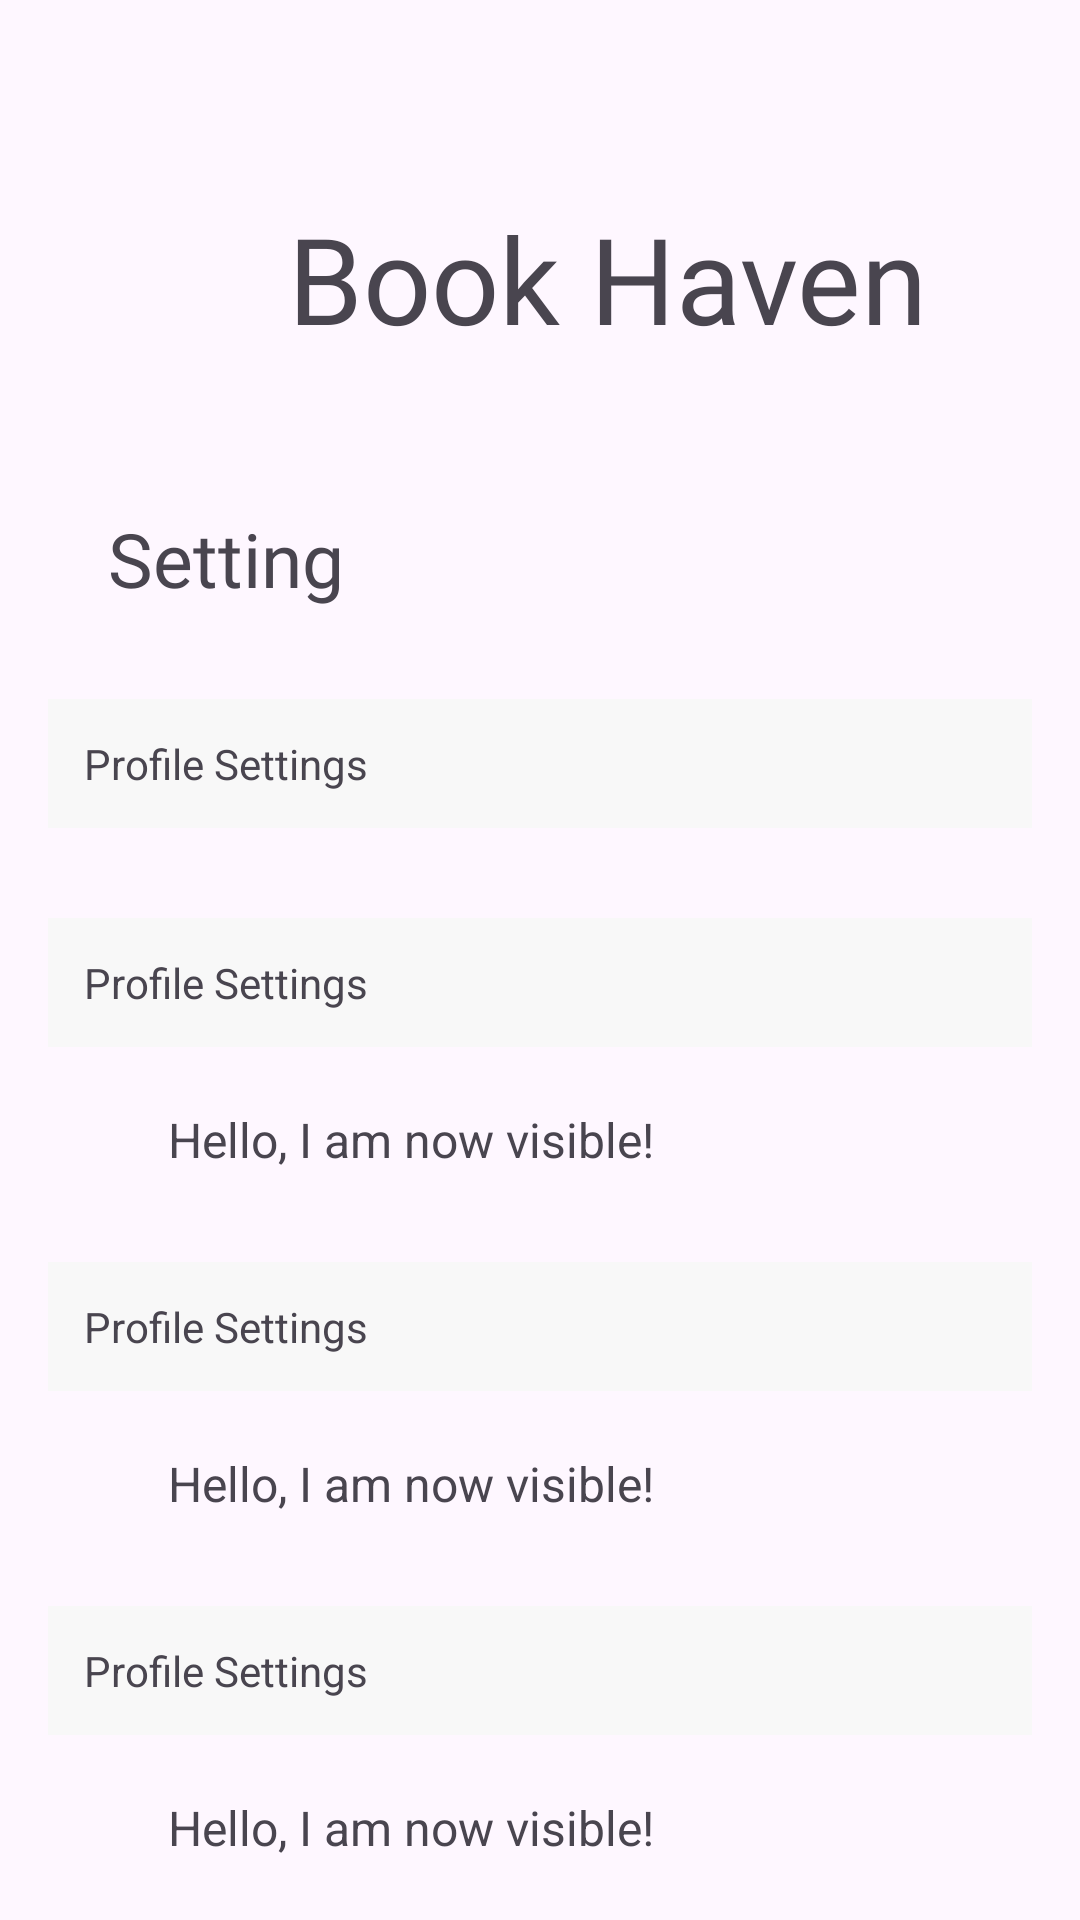

Reconstruct the res/layout file that produces this screen, plus the resources it refers to.
<!-- AndroidManifest.xml: application theme Theme.BookHaven -->
<!-- res/layout/fragment_setting.xml -->
<?xml version="1.0" encoding="utf-8"?>
<ScrollView
    xmlns:android="http://schemas.android.com/apk/res/android"
    xmlns:app="http://schemas.android.com/apk/res-auto"
    android:layout_width="match_parent"
    android:layout_height="match_parent">

    <LinearLayout
        android:layout_width="match_parent"
        android:layout_height="wrap_content"
        android:orientation="vertical"
        android:padding="16dp">

        <TextView
            android:id="@+id/titel_Activity"
            android:layout_width="wrap_content"
            android:layout_height="wrap_content"
            android:fontFamily="@font/berkshire_swash"
            android:text="Book Haven "
            android:textSize="40dp"
            android:layout_marginLeft="80dp"
            android:layout_marginTop="50dp"/>
        <TextView
            android:id="@+id/Setting"
            android:layout_width="wrap_content"
            android:layout_height="wrap_content"
            android:fontFamily="@font/inter"
            android:text="Setting"
            android:textSize="25dp"
            android:layout_marginLeft="20dp"
            android:layout_marginTop="50dp"/>
        <TextView
            android:id="@+id/set1"
            android:layout_width="match_parent"
            android:layout_height="wrap_content"
            android:text="Profile Settings"
            android:drawablePadding="12dp"
            android:padding="12dp"
            android:background="@color/gris"
            android:layout_marginTop="30dp"/>
        <TextView
            android:id="@+id/set1Hidden"
            android:layout_width="wrap_content"
            android:layout_height="wrap_content"
            android:text="Hello, I am now visible!"
            android:textSize="16sp"
            android:layout_marginTop="20dp"
            android:layout_marginLeft="40dp"
            android:visibility="gone"
            />

        <TextView
            android:id="@+id/set2"
            android:layout_width="match_parent"
            android:layout_height="wrap_content"
            android:layout_marginTop="30dp"
            android:background="@color/gris"
            android:drawablePadding="12dp"
            android:padding="12dp"
            android:text="Profile Settings" />

        <TextView
            android:id="@+id/set2Hidden"
            android:layout_width="wrap_content"
            android:layout_height="wrap_content"
            android:text="Hello, I am now visible!"
            android:textSize="16sp"
            android:layout_marginTop="20dp"
            android:layout_marginLeft="40dp"
            />
        <TextView
            android:id="@+id/set3"
            android:layout_width="match_parent"
            android:layout_height="wrap_content"
            android:text="Profile Settings"
            android:drawablePadding="12dp"
            android:padding="12dp"
            android:background="@color/gris"
            android:layout_marginTop="30dp"/>
        <TextView
            android:id="@+id/set3Hidden"
            android:layout_width="wrap_content"
            android:layout_height="wrap_content"
            android:text="Hello, I am now visible!"
            android:textSize="16sp"
            android:layout_marginTop="20dp"
            android:layout_marginLeft="40dp"
            />
        <TextView
            android:id="@+id/set4"
            android:layout_width="match_parent"
            android:layout_height="wrap_content"
            android:text="Profile Settings"
            android:drawablePadding="12dp"
            android:padding="12dp"
            android:background="@color/gris"
            android:layout_marginTop="30dp"/>
        <TextView
            android:id="@+id/set4Hidden"
            android:layout_width="wrap_content"
            android:layout_height="wrap_content"
            android:text="Hello, I am now visible!"
            android:textSize="16sp"
            android:layout_marginTop="20dp"
            android:layout_marginLeft="40dp"
            />

    </LinearLayout>
</ScrollView>
<!-- resources referenced by this layout -->
<resources>
  <color name="gris">#F8F8F8</color>
  <style name="Theme.BookHaven" parent="Base.Theme.BookHaven" />
  <style name="Base.Theme.BookHaven" parent="Theme.Material3.DayNight.NoActionBar">
          
          
      </style>
</resources>
